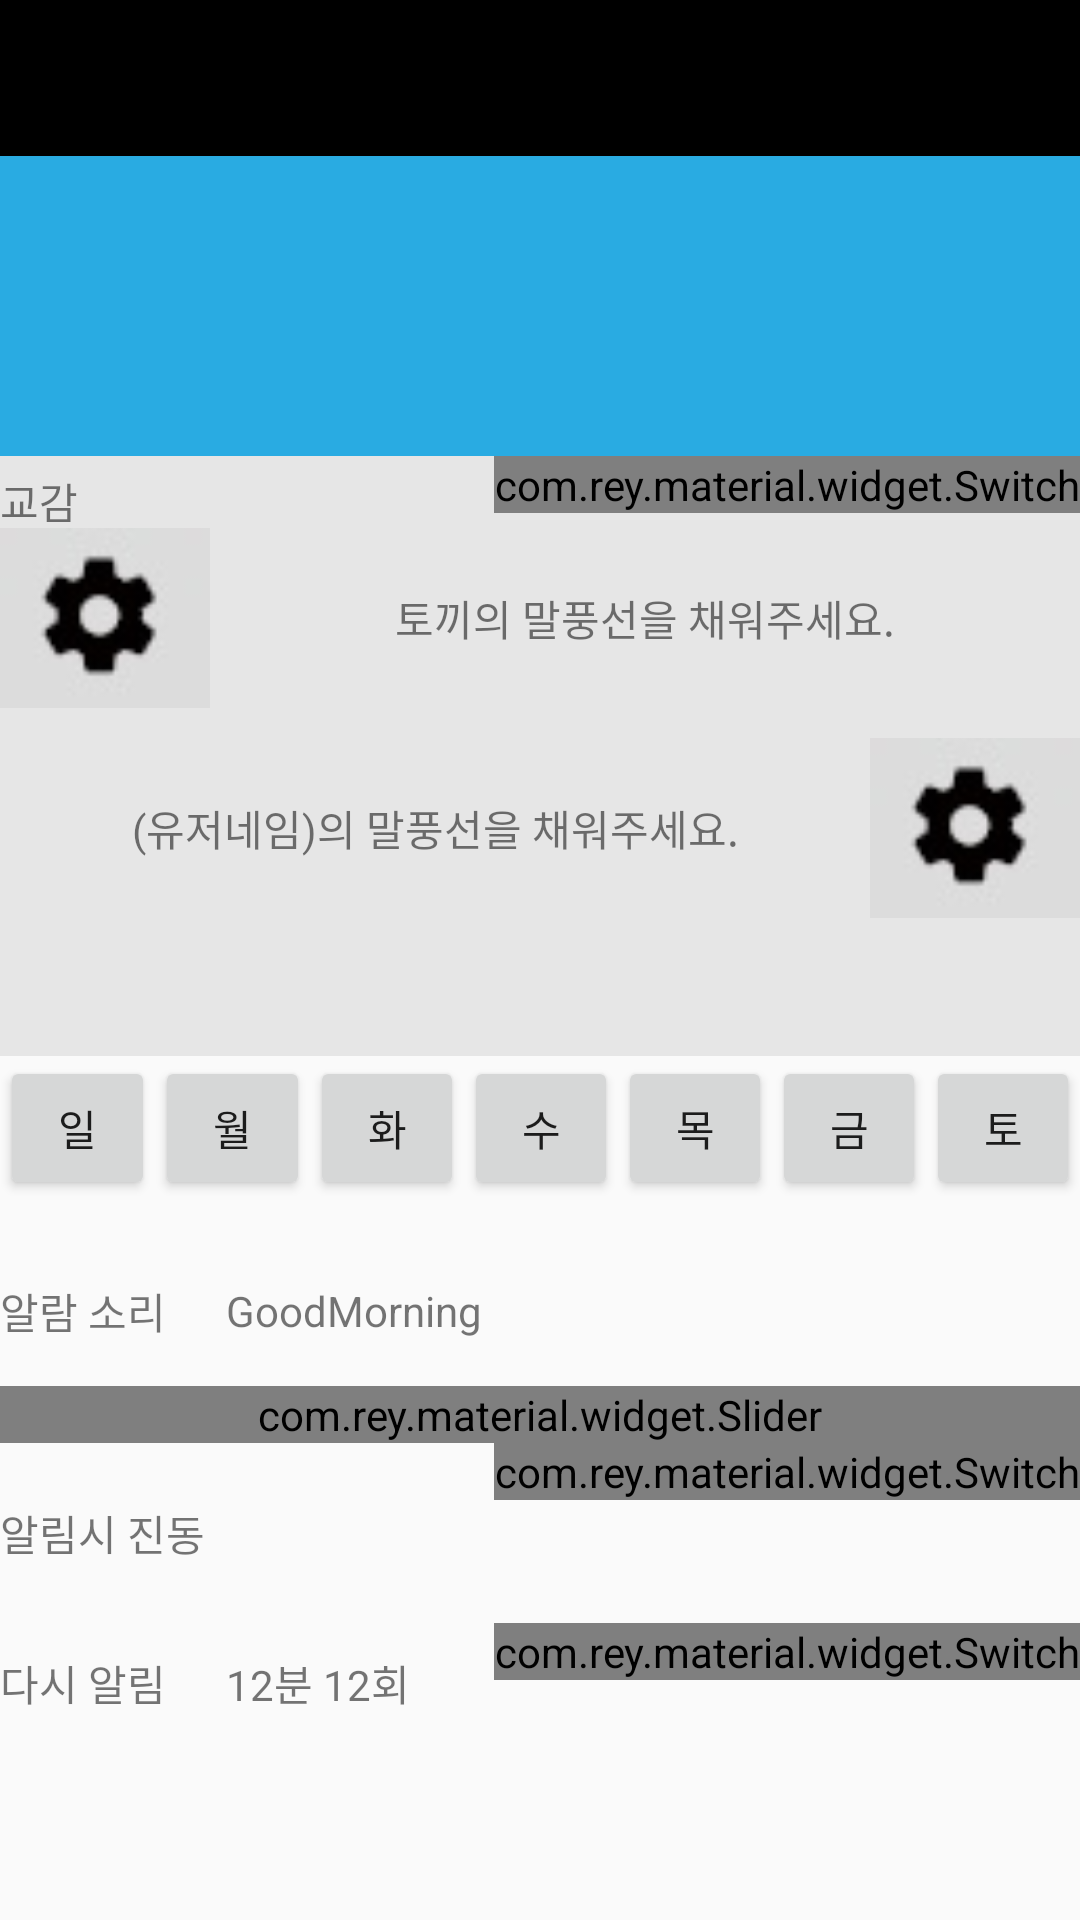

Produce the Android XML layout that renders to this screen, including the resource entries it uses.
<!-- AndroidManifest.xml: application theme AppTheme -->
<!-- res/layout/activity_makealarm.xml -->
<?xml version="1.0" encoding="utf-8"?>
<ScrollView xmlns:android="http://schemas.android.com/apk/res/android"


    android:layout_width="match_parent"
    android:layout_height="match_parent">

    <LinearLayout

        android:layout_width="match_parent"
        android:layout_height="wrap_content"
        android:orientation="vertical">

        <RelativeLayout
            android:layout_width="match_parent"
            android:layout_height="52dp"
            android:background="#000000">

            <Button
                android:id="@+id/cancelbutton"
                android:layout_width="wrap_content"
                android:layout_height="match_parent"
                android:background="#00000000"
                android:gravity="center"
                android:textColor="#FFFFFF" />

            <Button
                android:id="@+id/savebutton"
                android:layout_width="wrap_content"
                android:layout_height="match_parent"
                android:layout_alignParentEnd="true"
                android:layout_alignParentRight="true"
                android:background="#00000000"
                android:gravity="center"
                android:textColor="#FFFFFF" />

        </RelativeLayout>

        <LinearLayout
            android:layout_width="match_parent"
            android:layout_height="100dp"
            android:background="#29abe2"
            android:orientation="vertical">

            <TextView
                android:id="@+id/selecttime"
                android:layout_width="wrap_content"
                android:layout_height="70dp"
                android:gravity="center"
                android:textColor="#FFFFFF" />

            <TextView
                android:id="@+id/selectday"
                android:layout_width="wrap_content"
                android:layout_height="30dp"
                android:gravity="center"
                android:textColor="#FFFFFF" />


        </LinearLayout>


        <RelativeLayout
            android:layout_width="match_parent"
            android:layout_height="200dp"
            android:background="#e6e6e6">

            <TextView
                android:id="@+id/feel"
                android:layout_width="wrap_content"
                android:layout_height="30dp"
                android:gravity="center"
                android:text="교감" />

            <com.rey.material.widget.Switch
                android:id="@+id/feelbutton"
                style="@style/Material.Widget.Switch"
                android:layout_width="wrap_content"
                android:layout_height="wrap_content"
                android:layout_alignParentEnd="true"
                android:layout_alignParentRight="true"
                android:checked="false"
                android:gravity="center" />

            <LinearLayout
                android:id="@+id/feeltalk"
                android:layout_width="match_parent"
                android:layout_height="match_parent"
                android:layout_below="@+id/feelbutton"
                android:orientation="vertical">

                <LinearLayout
                    android:layout_width="match_parent"
                    android:layout_height="70dp">

                    <ImageView
                        android:layout_width="70dp"
                        android:layout_height="70dp"
                        android:src="@drawable/settingbutton" />

                    <TextView
                        android:id="@+id/firsttalk"
                        android:layout_width="match_parent"
                        android:layout_height="70dp"
                        android:gravity="center"
                        android:text="토끼의 말풍선을 채워주세요." />
                </LinearLayout>

                <RelativeLayout
                    android:layout_width="match_parent"
                    android:layout_height="70dp">

                    <ImageView
                        android:id="@+id/myphoto"
                        android:layout_width="70dp"
                        android:layout_height="70dp"
                        android:layout_alignParentEnd="true"
                        android:layout_alignParentRight="true"
                        android:src="@drawable/settingbutton" />

                    <TextView
                        android:id="@+id/secondtalk"
                        android:layout_width="match_parent"
                        android:layout_height="70dp"
                        android:layout_toLeftOf="@+id/myphoto"
                        android:layout_toStartOf="@id/myphoto"
                        android:gravity="center"
                        android:text="(유저네임)의 말풍선을 채워주세요." />

                </RelativeLayout>
            </LinearLayout>
        </RelativeLayout>

        <LinearLayout
            android:layout_width="match_parent"
            android:layout_height="60dp"
            android:layout_above="@+id/buttonslayout">

            <Button
                android:id="@+id/sunday"
                android:layout_width="fill_parent"
                android:layout_height="wrap_content"
                android:layout_weight="1"
                android:text="일" />

            <Button
                android:id="@+id/monday"
                android:layout_width="fill_parent"
                android:layout_height="wrap_content"
                android:layout_weight="1"
                android:text="월" />

            <Button
                android:id="@+id/tuesday"
                android:layout_width="fill_parent"
                android:layout_height="wrap_content"
                android:layout_weight="1"
                android:text="화" />

            <Button
                android:id="@+id/wednesday"
                android:layout_width="fill_parent"
                android:layout_height="wrap_content"
                android:layout_weight="1"
                android:text="수" />

            <Button
                android:id="@+id/thursday"
                android:layout_width="fill_parent"
                android:layout_height="wrap_content"
                android:layout_weight="1"
                android:text="목" />

            <Button
                android:id="@+id/friday"
                android:layout_width="fill_parent"
                android:layout_height="wrap_content"
                android:layout_weight="1"
                android:text="금" />

            <Button
                android:id="@+id/saturday"
                android:layout_width="fill_parent"
                android:layout_height="wrap_content"
                android:layout_weight="1"
                android:text="토" />

        </LinearLayout>


        <RelativeLayout
            android:layout_width="match_parent"
            android:layout_height="50dp"
            android:orientation="vertical">

            <TextView
                android:id="@+id/alarmtext"
                android:layout_width="wrap_content"
                android:layout_height="50dp"
                android:gravity="center"
                android:text="알람 소리" />

            <TextView
                android:id="@+id/alarmsound"
                android:layout_width="wrap_content"
                android:layout_height="50dp"
                android:layout_toEndOf="@+id/alarmtext"
                android:layout_toRightOf="@+id/alarmtext"
                android:gravity="center"
                android:paddingLeft="20dp"
                android:paddingStart="20dp"
                android:text="GoodMorning" />
        </RelativeLayout>

        <com.rey.material.widget.Slider
            style="@style/Material.Widget.Slider"
            android:layout_width="match_parent"
            android:layout_height="wrap_content"
            android:gravity="center" />

        <RelativeLayout
            android:layout_width="match_parent"
            android:layout_height="60dp">

            <TextView
                android:layout_width="wrap_content"
                android:layout_height="match_parent"
                android:gravity="center"
                android:text="알림시 진동" />


            <com.rey.material.widget.Switch
                android:id="@+id/notibutton"
                style="@style/Material.Widget.Switch"
                android:layout_width="wrap_content"
                android:layout_height="wrap_content"
                android:layout_alignParentEnd="true"
                android:layout_alignParentRight="true"
                android:checked="false"
                android:gravity="center" />


        </RelativeLayout>

        <RelativeLayout
            android:layout_width="match_parent"
            android:layout_height="40dp">

            <TextView
                android:id="@+id/repeattext"
                android:layout_width="wrap_content"
                android:layout_height="40dp"
                android:layout_alignParentLeft="true"
                android:layout_alignParentStart="true"
                android:gravity="center"
                android:text="다시 알림" />


            <com.rey.material.widget.Switch
                android:id="@+id/repeatbutton"
                style="@style/Material.Widget.Switch"
                android:layout_width="wrap_content"
                android:layout_height="wrap_content"
                android:layout_alignParentEnd="true"
                android:layout_alignParentRight="true"
                android:checked="false"
                android:gravity="center" />


            <TextView
                android:id="@+id/repeatnumber"
                android:layout_width="wrap_content"
                android:layout_height="40dp"
                android:layout_toEndOf="@+id/repeattext"
                android:layout_toRightOf="@+id/repeattext"
                android:gravity="center"
                android:paddingLeft="20dp"
                android:paddingStart="20dp"
                android:text="12분 12회" />
        </RelativeLayout>


    </LinearLayout>
</ScrollView>
<!-- resources referenced by this layout -->
<resources>
  <!-- drawable settingbutton: jpg bitmap (drawable, 1492 bytes) -->
  <style name="AppTheme" parent="Theme.AppCompat.Light.NoActionBar">
          
      </style>
</resources>
